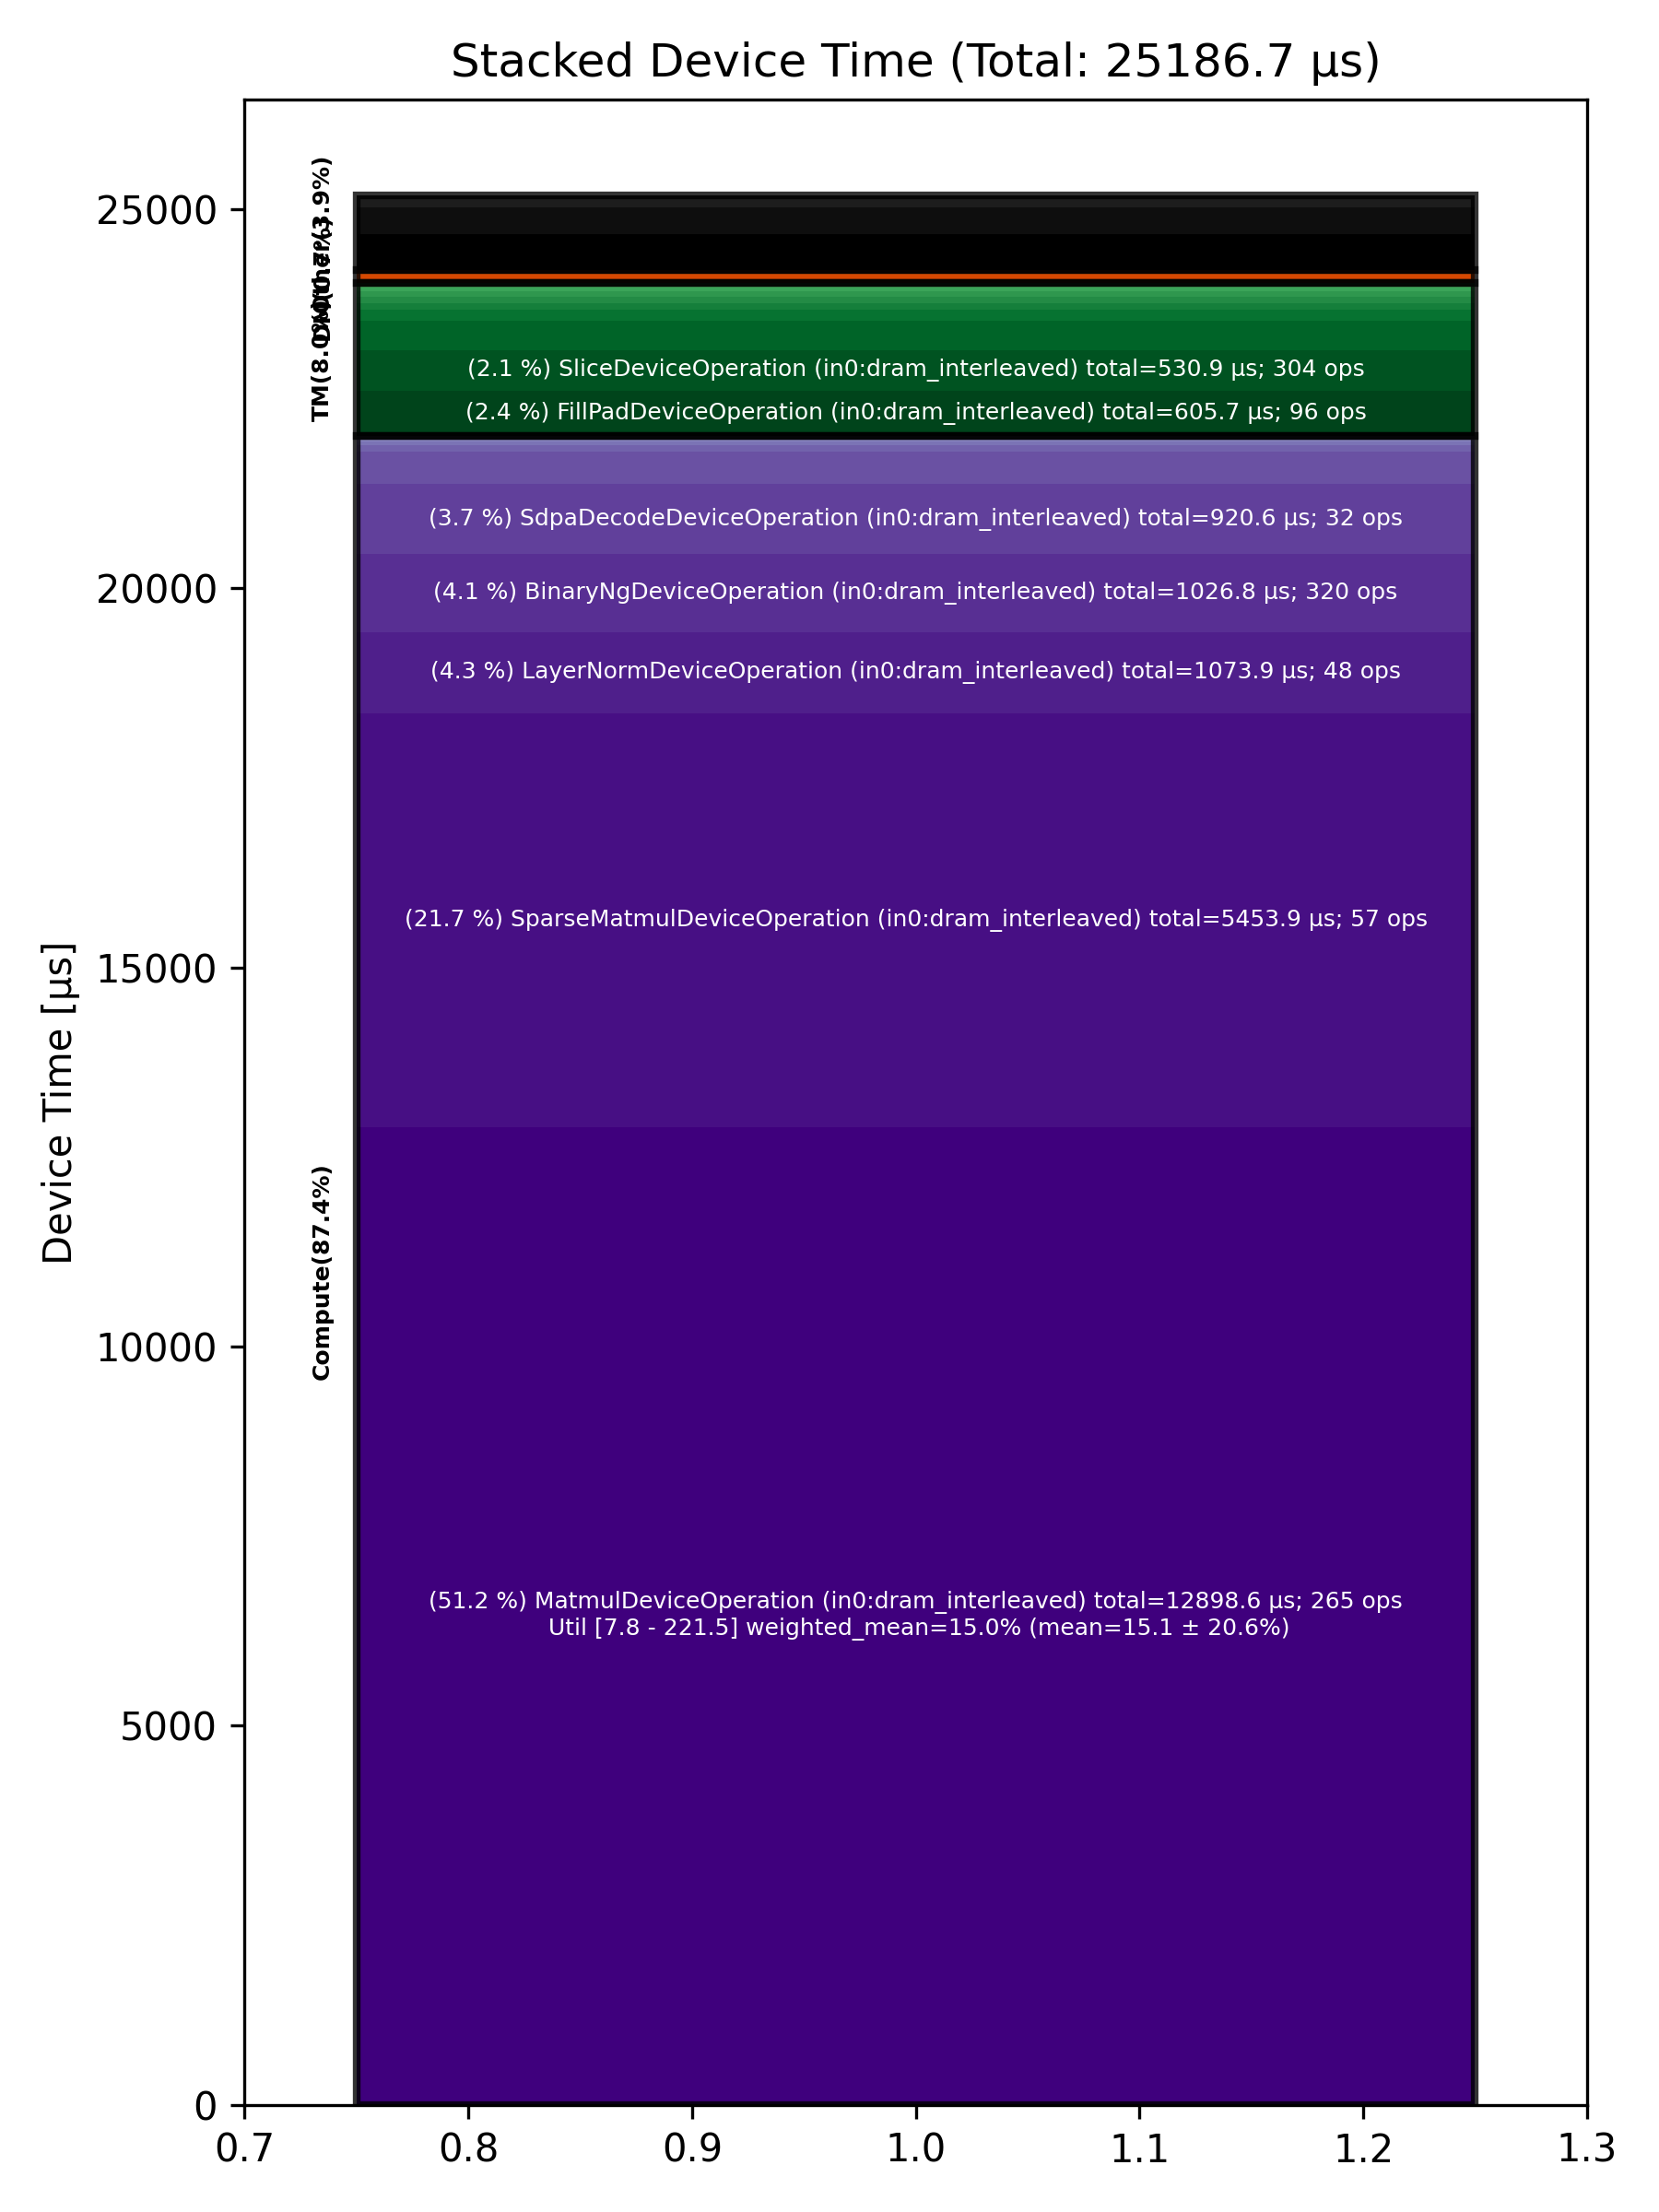

The data file committed next to this chart (first rows):
Total % [%], Op Code, Device Time Sum [μs], Op Count, Op Category, Min FLOPs [%], Max FLOPs [%], Mean FLOPs [%], Std FLOPs [%], Weighted Mean FLOPs [%]
51.21, MatmulDeviceOperation (in0:dram_interlea…, 12899, 265, Compute, 7.82, 221.5, 15.11, 20.64, 14.95
21.65, SparseMatmulDeviceOperation (in0:dram_in…, 5454, 57, Compute, , , , , 
4.26, LayerNormDeviceOperation (in0:dram_inter…, 1074, 48, Compute, , , , , 
4.08, BinaryNgDeviceOperation (in0:dram_interl…, 1027, 320, Compute, , , , , 
3.66, SdpaDecodeDeviceOperation (in0:dram_inte…, 920.6, 32, Compute, , , , , 
2.40, FillPadDeviceOperation (in0:dram_interle…, 605.7, 96, TM, , , , , 
2.11, SliceDeviceOperation (in0:dram_interleav…, 530.9, 304, TM, , , , , 
1.87, UntilizeCodegenDeviceOperation (in0:dram…, 470.8, 76, Other, , , , , 
1.70, UnaryDeviceOperation (in0:dram_interleav…, 428.9, 128, Compute, , , , , 
1.54, TransposeDeviceOperation (in0:dram_inter…, 388.7, 128, TM, , , , , 
1.41, GatherDeviceOperation (in0:dram_interlea…, 355.8, 12, Other, , , , , 
0.66, TopKDeviceOperation (in0:dram_interleave…, 165.3, 12, Other, , , , , 
0.58, TilizeWithValPaddingDeviceOperation (in0…, 147, 36, TM, , , , , 
0.35, ReshapeViewDeviceOperation (in0:dram_int…, 87.80, 32, TM, , , , , 
0.33, FastReduceNCDeviceOperation (in0:dram_in…, 83.86, 32, Compute, , , , , 
0.33, ConcatDeviceOperation (in0:dram_interlea…, 81.91, 64, TM, , , , , 
0.29, PermuteDeviceOperation (in0:dram_interle…, 74.00, 24, TM, , , , , 
0.21, PagedUpdateCacheDeviceOperation (in0:dra…, 53.30, 12, DM, , , , , 
0.20, TypecastDeviceOperation (in0:dram_interl…, 51.42, 32, TM, , , , , 
0.20, InterleavedToShardedDeviceOperation (in0…, 50.55, 84, DM, , , , , 
0.19, ShardedToInterleavedDeviceOperation (in0…, 48.27, 29, DM, , , , , 
0.18, ReduceDeviceOperation (in0:dram_interlea…, 46.46, 24, Compute, , , , , 
0.18, NLPConcatHeadsDecodeDeviceOperation (in0…, 45.81, 29, TM, , , , , 
0.18, RotaryEmbeddingLlamaDeviceOperation (in0…, 44.84, 24, Compute, , , , , 
0.10, EmbeddingsDeviceOperation (in0:dram_inte…, 26.30, 24, Compute, , , , , 
0.05, UntilizeWithUnpaddingDeviceOperation (in…, 13.11, 11, TM, , , , , 
0.05, ShardedToInterleavedDeviceOperation (in0…, 12.36, 24, DM, , , , , 
